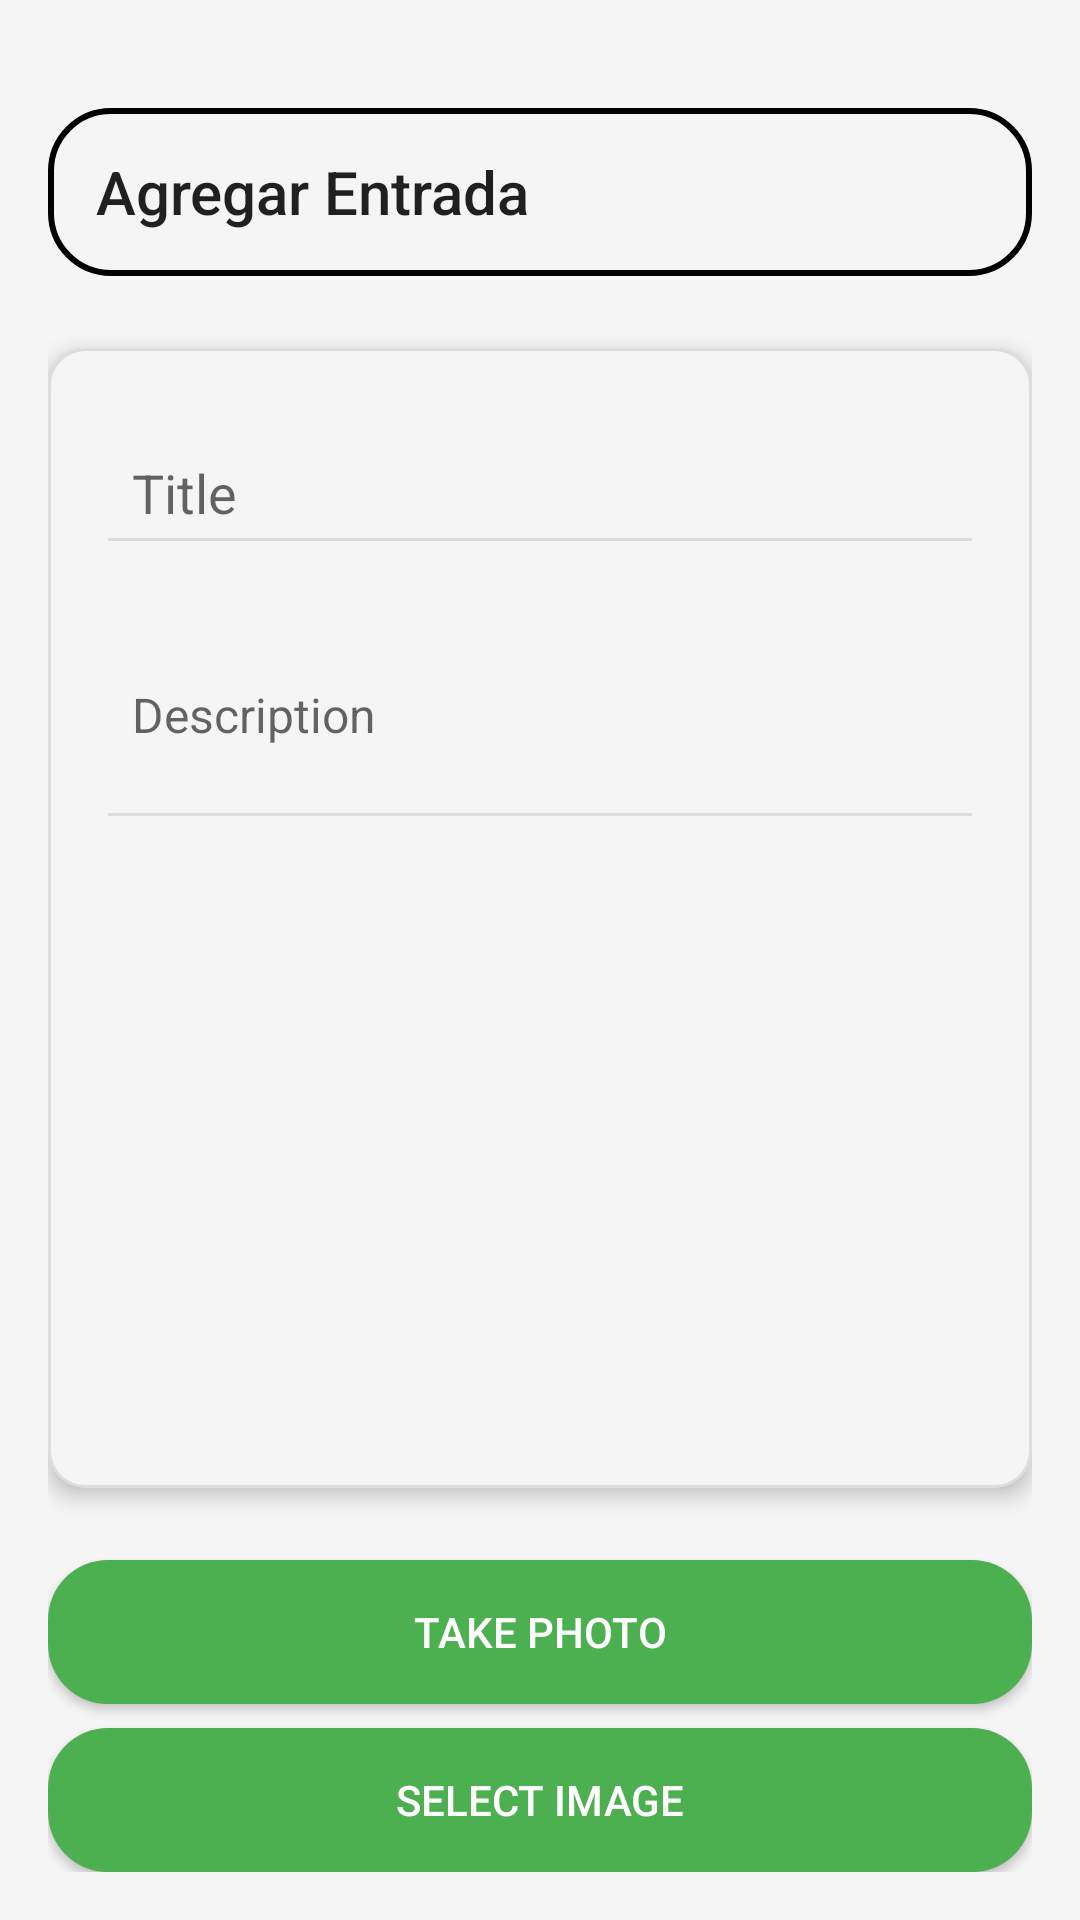

This screen was rendered from an Android layout file. Write that file and the resources it references.
<!-- AndroidManifest.xml: activity theme Theme.AppCompat.Light.NoActionBar -->
<!-- res/layout/activity_add_entry.xml -->
<LinearLayout xmlns:android="http://schemas.android.com/apk/res/android"
    android:layout_width="match_parent"
    android:layout_height="match_parent"
    xmlns:app="http://schemas.android.com/apk/res-auto"
    android:orientation="vertical"
    android:background="@color/background_color"
    android:padding="16dp">

    
    <androidx.appcompat.widget.Toolbar
        android:id="@+id/toolbar"
        style="@style/CustomToolbar"
        android:layout_width="match_parent"
        android:layout_height="wrap_content"
        android:layout_marginTop="20dp"
        app:title="Agregar Entrada"
        android:elevation="2dp" />

    
    <LinearLayout
        android:layout_width="match_parent"
        android:layout_height="wrap_content"
        android:orientation="vertical"
        android:background="@drawable/rounded_item_bg"
        android:padding="16dp"
        android:elevation="4dp"
        android:layout_marginTop="24dp"
        android:layout_marginBottom="16dp">

        <EditText
            android:id="@+id/titleEditText"
            android:layout_width="match_parent"
            android:layout_height="wrap_content"
            android:hint="Title"
            android:textSize="18sp"
            android:padding="12dp"
            android:layout_marginTop="8dp"
            android:backgroundTint="@color/entry_border_color" />

        <EditText
            android:id="@+id/descriptionEditText"
            android:layout_width="match_parent"
            android:layout_height="wrap_content"
            android:hint="Description"
            android:textSize="16sp"
            android:padding="12dp"
            android:layout_marginTop="8dp"
            android:backgroundTint="@color/entry_border_color"
            android:minLines="3"
            android:inputType="textMultiLine" />

        <ImageView
            android:id="@+id/imageView"
            android:layout_width="200dp"
            android:layout_height="200dp"
            android:layout_centerHorizontal="true"
            android:contentDescription="Image for journal entry" />

    </LinearLayout>

    
    <Button
        android:id="@+id/takePhotoButton"
        android:layout_width="match_parent"
        android:layout_height="wrap_content"
        android:text="Take Photo"
        android:layout_marginTop="8dp"
        android:background="@drawable/rounded_button_bg"
        android:textColor="@color/button_text_color" />

    
    <Button
        android:id="@+id/selectImageButton"
        android:layout_width="match_parent"
        android:layout_height="wrap_content"
        android:text="Select Image"
        android:layout_marginTop="8dp"
        android:background="@drawable/rounded_button_bg"
        android:textColor="@color/button_text_color" />

    
    <Button
        android:id="@+id/saveButton"
        android:layout_width="match_parent"
        android:layout_height="wrap_content"
        android:text="Save"
        android:layout_marginTop="40dp"
        android:background="@drawable/rounded_button_bg"
        android:textColor="@color/button_text_color" />
</LinearLayout>
<!-- resources referenced by this layout -->
<resources>
  <color name="background_color">#F5F5F5</color>
  <color name="button_text_color">#FFFFFF</color>
  <color name="entry_border_color">#DDDDDD</color>
  <!-- drawable rounded_button_bg (drawable) -->
  <shape xmlns:android="http://schemas.android.com/apk/res/android">
      
      <solid android:color="@color/button_color" />
  
      
      <corners android:radius="20dp" />
  </shape>
  <!-- drawable rounded_item_bg (drawable) -->
  <?xml version="1.0" encoding="utf-8"?>
  <shape xmlns:android="http://schemas.android.com/apk/res/android">
      <solid android:color="@color/background_color" /> 
      <corners android:radius="12dp" /> 
      <stroke android:color="@color/entry_border_color" android:width="1dp" /> 
  </shape>
  <style name="CustomToolbar" parent="Widget.AppCompat.Toolbar">
          <item name="android:background">@drawable/toolbar_background</item> 
          <item name="android:titleTextColor">@color/text_color</item> 
          <item name="android:textSize">24sp</item> 
          <item name="android:textStyle">bold</item> 
          <item name="android:letterSpacing">0.1</item> 
          <item name="android:windowTranslucentStatus">true</item>
  
      </style>
  <color name="button_color">#4CAF50</color>
  <!-- drawable toolbar_background (drawable) -->
  <?xml version="1.0" encoding="utf-8"?>
  <shape xmlns:android="http://schemas.android.com/apk/res/android">
      <solid android:color="@color/background_color_toolbar"/> 
      <corners android:radius="20dp"/> 
      <stroke android:color="@color/background_color_toolbar" android:width="2dp"/> 
  </shape>
  <color name="text_color">#333333</color>
</resources>
